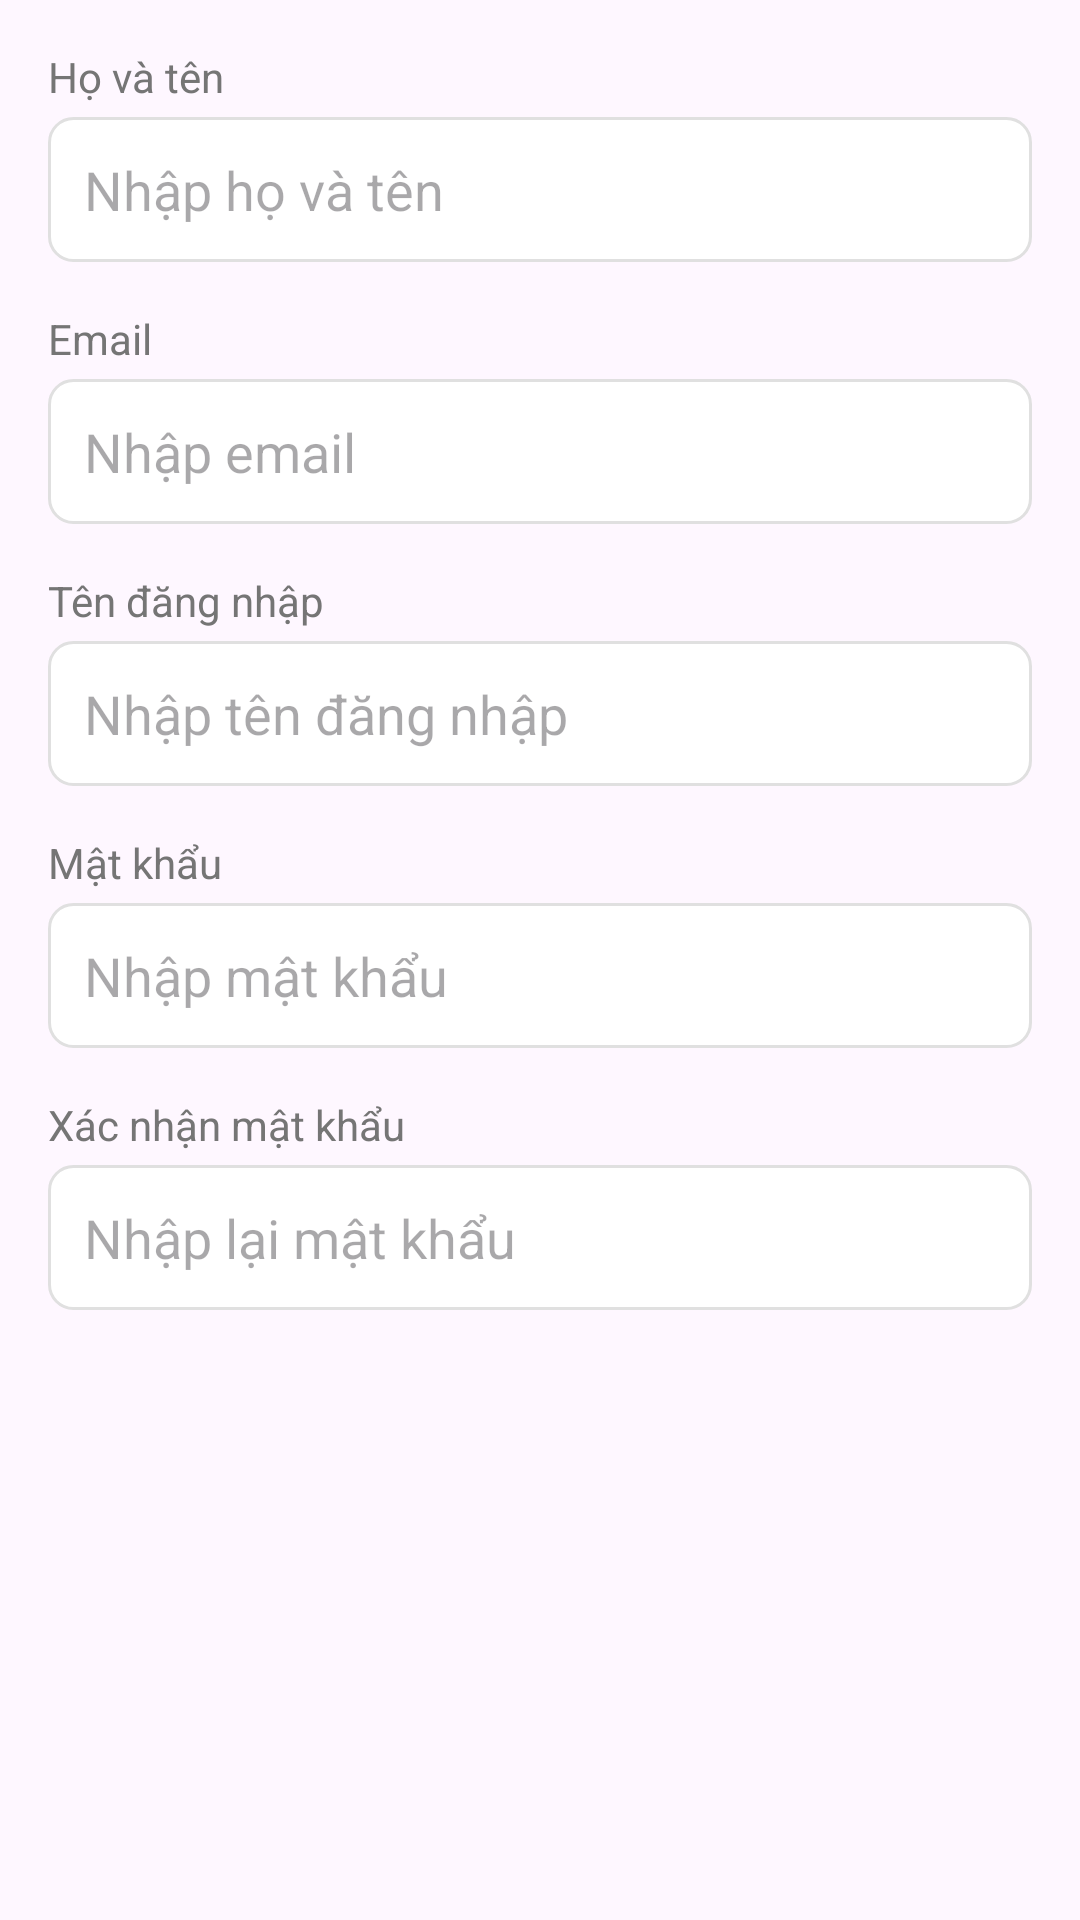

Layout XML and referenced resources for this Android screen:
<!-- AndroidManifest.xml: application theme Theme.AppExpenseManagement -->
<!-- res/layout/dialog_register.xml -->
<?xml version="1.0" encoding="utf-8"?>
<ScrollView xmlns:android="http://schemas.android.com/apk/res/android"
    android:layout_width="match_parent"
    android:layout_height="wrap_content">

    <LinearLayout
        android:layout_width="match_parent"
        android:layout_height="wrap_content"
        android:orientation="vertical"
        android:padding="16dp">

        
        <TextView
            android:layout_width="wrap_content"
            android:layout_height="wrap_content"
            android:text="Họ và tên"
            android:textSize="14sp"
            android:textColor="@color/text_secondary"
            android:layout_marginBottom="4dp" />

        <EditText
            android:id="@+id/etRegName"
            android:layout_width="match_parent"
            android:layout_height="wrap_content"
            android:hint="Nhập họ và tên"
            android:inputType="textPersonName"
            android:padding="12dp"
            android:background="@drawable/edittext_background"
            android:layout_marginBottom="16dp" />

        
        <TextView
            android:layout_width="wrap_content"
            android:layout_height="wrap_content"
            android:text="Email"
            android:textSize="14sp"
            android:textColor="@color/text_secondary"
            android:layout_marginBottom="4dp" />

        <EditText
            android:id="@+id/etRegEmail"
            android:layout_width="match_parent"
            android:layout_height="wrap_content"
            android:hint="Nhập email"
            android:inputType="textEmailAddress"
            android:padding="12dp"
            android:background="@drawable/edittext_background"
            android:layout_marginBottom="16dp" />

        
        <TextView
            android:layout_width="wrap_content"
            android:layout_height="wrap_content"
            android:text="Tên đăng nhập"
            android:textSize="14sp"
            android:textColor="@color/text_secondary"
            android:layout_marginBottom="4dp" />

        <EditText
            android:id="@+id/etRegUsername"
            android:layout_width="match_parent"
            android:layout_height="wrap_content"
            android:hint="Nhập tên đăng nhập"
            android:inputType="text"
            android:padding="12dp"
            android:background="@drawable/edittext_background"
            android:layout_marginBottom="16dp" />

        
        <TextView
            android:layout_width="wrap_content"
            android:layout_height="wrap_content"
            android:text="Mật khẩu"
            android:textSize="14sp"
            android:textColor="@color/text_secondary"
            android:layout_marginBottom="4dp" />

        <EditText
            android:id="@+id/etRegPassword"
            android:layout_width="match_parent"
            android:layout_height="wrap_content"
            android:hint="Nhập mật khẩu"
            android:inputType="textPassword"
            android:padding="12dp"
            android:background="@drawable/edittext_background"
            android:layout_marginBottom="16dp" />

        
        <TextView
            android:layout_width="wrap_content"
            android:layout_height="wrap_content"
            android:text="Xác nhận mật khẩu"
            android:textSize="14sp"
            android:textColor="@color/text_secondary"
            android:layout_marginBottom="4dp" />

        <EditText
            android:id="@+id/etRegConfirmPassword"
            android:layout_width="match_parent"
            android:layout_height="wrap_content"
            android:hint="Nhập lại mật khẩu"
            android:inputType="textPassword"
            android:padding="12dp"
            android:background="@drawable/edittext_background" />

    </LinearLayout>
</ScrollView>
<!-- resources referenced by this layout -->
<resources>
  <color name="text_secondary">#757575</color>
  <!-- drawable edittext_background (drawable) -->
  <?xml version="1.0" encoding="utf-8"?>
  <shape xmlns:android="http://schemas.android.com/apk/res/android">
      <solid android:color="@color/white" />
      <stroke android:width="1dp" android:color="@color/divider" />
      <corners android:radius="8dp" />
      <padding android:left="8dp" android:top="8dp" android:right="8dp" android:bottom="8dp" />
  </shape>
  <style name="Theme.AppExpenseManagement" parent="Base.Theme.AppExpenseManagement" />
  <color name="white">#FFFFFFFF</color>
  <color name="divider">#E0E0E0</color>
  <style name="Base.Theme.AppExpenseManagement" parent="Theme.Material3.DayNight.NoActionBar">
          
          
      </style>
</resources>
